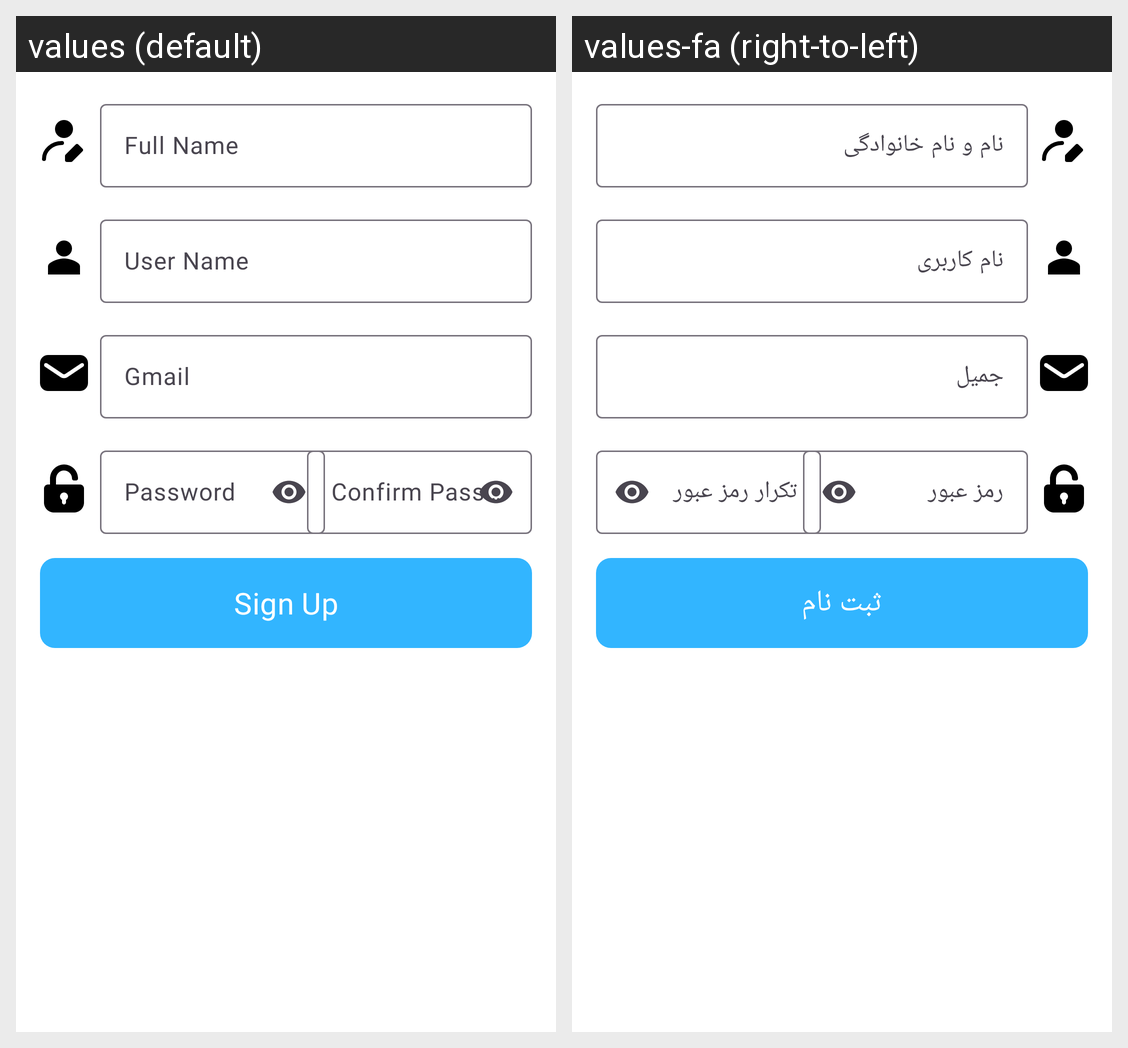

The same Android screen rendered under two of its app's locales, left to right. List the strings drawn on it with the default value and each locale's translation.
Android screen res/layout/fragment_register.xml rendered under 2 locales, left to right: values (default), values-fa (right-to-left). Device: Nexus 5 (rendered at 1080×1920; each locale shown at half size, 540×960, under a caption strip naming it); theme AppTheme.
Strings drawn on this screen, with the default value and each locale's value (text and hints the layout hard-codes, and strings that could not be matched under every locale, appear in the picture but are not listed):

full_name
  values: Full Name
  values-fa: نام و نام خانوادگی

user_name
  values: User Name
  values-fa: نام کاربری

gmail
  values: Gmail
  values-fa: جمیل

password
  values: Password
  values-fa: رمز عبور

re_password
  values: Confirm Password
  values-fa: تکرار رمز عبور

sign_up
  values: Sign Up
  values-fa: ثبت نام
